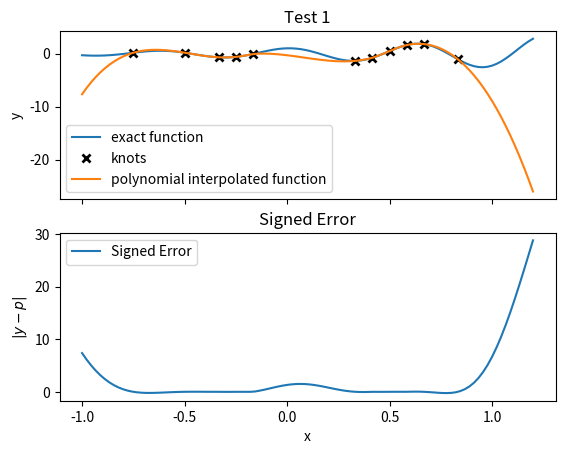
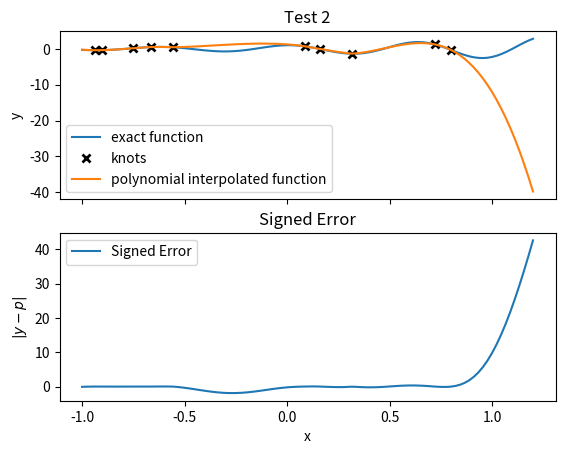
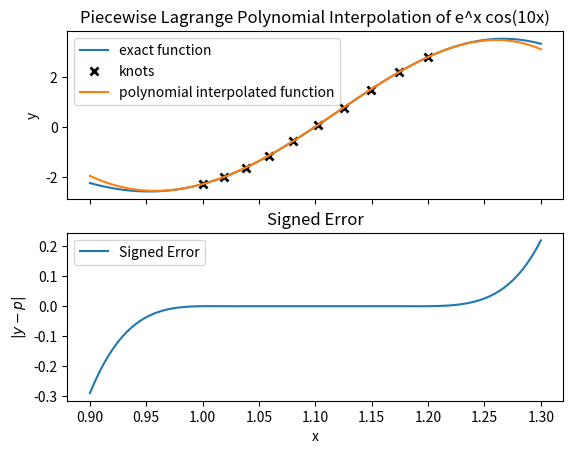

The script that saved these images, in order:
import matplotlib.pyplot as plt
import random
import numpy as np, numpy

###############  PART ONE  ################

# Create a function which performs a piecewise Lagrange polynomial interpolation. It
#should take the polynomial degree, the knots and new evaluation points as
#input and return the interpolated data, all as numpy arrays. Your function should
#handle unevenly spaced data.

############## IMPLEMENTATION ##############

#   KnotX, KnotY are the x and y values of the knots, xEval is the list on which to
#evaluate returns the evaluation of xEval using the polynomial interpolation
#of given degree degree
#   If xEval is left empty, or if xEval is given as False, this will 
#not operate the interpolation itself, but instead pass what is effectively
#the polynomial function which can then be used by the user. 
def piecewiseLagrangePolynomialInterpolationFunction(KnotX, KnotY, xEval = False, degree = 3):

    # We have len(KnotX)-deg interpolants to obtain
    knotIntervalCount = len(KnotX) - degree

    # these are the sets of points we require
    pt1 = np.arange(degree+1)
    pts = pt1 + np.arange(knotIntervalCount).reshape(knotIntervalCount,1)

    # structure a as a two dimensional array with appropriate size
    a = np.empty((degree+1,knotIntervalCount))

    # iterate through the knots and populate a by solving the vandermode matrix
    for i in range(knotIntervalCount):
        A = np.vander(KnotX[pts[i,:]])
        a[:,i] = np.linalg.solve(A,KnotY[pts[i,:]])

    # make a simple powers literal for later array broadcasting in evaluation
    powers = ( range(degree, -1, -1) )

    # now that all of the constants are calculated in a from the knots 
    # make the polynomial into a function for user fun and pleasure
    def ThisLPInterpApproximation(inputPoint):

        #outside the knotted interval, k needs to be changed so the function can extrapolate
        if (inputPoint < min(KnotX)): 
            #set to 0 for below min knot
            k = 0

        elif(inputPoint > max(KnotX)):
            #and to knot count-1 for above max knot
            k = len(KnotX)-1

        else:
            #find the subinterval that the input point lies in, including the edge case where the input point is x_k
            k = np.where(((inputPoint<KnotX[1:]) & (inputPoint>=KnotX[:-1])) | ((KnotX[1:]==inputPoint) & (inputPoint>KnotX[:-1])))[0][0]

        # k is the left hand data point of our current subinterval; 
        # we need the polynomial with this point as the *centre*
    
        #start by setting j to be 
        j = k - degree//2

        # make sure j is greater than 0 and that j does not exceed the interval count
        j = min(max(0,j),knotIntervalCount-1)

        #finally explicitly calculate and return
        return np.sum( a[:,j]*inputPoint ** powers)

    #If there was no evaluation set given, expose the interpolation function instead
    #Not sure if "expose" is the perfect term for this but it's a cool thing to do
    if( type(xEval) == bool and not(xEval) ):
        return ThisLPInterpApproximation
    
    #Otherwise, just perform the function on the input set, return the output
    else:
        return numpy.array([ThisLPInterpApproximation(x) for x in xEval])


############### Plotting #################
#fun little format for easier testing
def plotinterp(x, y, knotx, knoty, f, name = 'Piecewise Lagrange Polynomial Interpolation of e^x cos(10x)'):
    fig, (ax1, ax2) = plt.subplots(nrows=2, ncols=1, sharex=True)

    ax1.set_title(name)
    ax1.set_ylabel('y')
    ax1.plot(x,f(x), label='exact function')
    ax1.plot(knotx,knoty,'kx',mew=2,label='knots')
    ax1.plot(x,y, label='polynomial interpolated function')
    plt.xlabel('x')
    ax1.legend()

    ax2.set_ylabel('$|y-p|$')
    ax2.set_title('Signed Error')
    ax2.plot(x,f(x)-y, label='Signed Error')
    ax2.legend()
    plt.show()
    return True

############## TESTING ##################

# Validate this function using test knots generated by the function
#stored in x1 and y1 created via the following code, and choosing appropriate new
#evaluation points yourself.

#given function
f = lambda x: (numpy.e)**x * numpy.cos(10*x)

##Test One: delete some elements from an evenly spaced interval
KnotCount, a, b = 25, -1, 1
EvenSpaced = np.linspace(a,b,KnotCount)
Test1KnotX = numpy.delete(EvenSpaced, [ random.choice([True, False]) for i in EvenSpaced ] )
Test1KnotY = numpy.array(f(Test1KnotX))

EvalPointCount, c, d = 100, -1, 1.2
Test1EvalX = np.linspace(c,d,EvalPointCount)
Test1EvalY = piecewiseLagrangePolynomialInterpolationFunction(Test1KnotX, Test1KnotY, Test1EvalX)

#Plot Test1
plotinterp(Test1EvalX, Test1EvalY, Test1KnotX, f(Test1KnotX), f,  name="Test 1")


##Test Two: generate knots randomly
KnotCount, a, b = 10, -1, 1
Test2KnotX = numpy.array(sorted([random.uniform(a, b) for i in range(KnotCount)]))
Test2KnotY = numpy.array(f(Test2KnotX))

EvalPointCount, c, d = 100, -1, 1.2
Test2EvalX = np.linspace(c,d,EvalPointCount)
Test2EvalY = piecewiseLagrangePolynomialInterpolationFunction(Test2KnotX, Test2KnotY, Test2EvalX)

#Plot Test2
plotinterp(Test2EvalX, Test2EvalY, Test2KnotX, f(Test2KnotX), f, name="Test 2")


##Test Three: __actual given Test__: Knots generated using a transformation on linear dist.
KnotCount= 10
Test3KnotX = 1/(1-np.linspace(0,1/6,KnotCount))
Test3KnotY = numpy.array(f(Test3KnotX))

EvalPointCount, c, d = 100, 0.9, 1.3
Test3EvalX = np.linspace(c,d,EvalPointCount)
Test3EvalY = piecewiseLagrangePolynomialInterpolationFunction(Test3KnotX, Test3KnotY, Test3EvalX)

plotinterp(Test3EvalX, Test3EvalY, Test3KnotX, f(Test3KnotX), f)


#here for grading
x1 = Test3EvalX
y1 = Test3EvalY